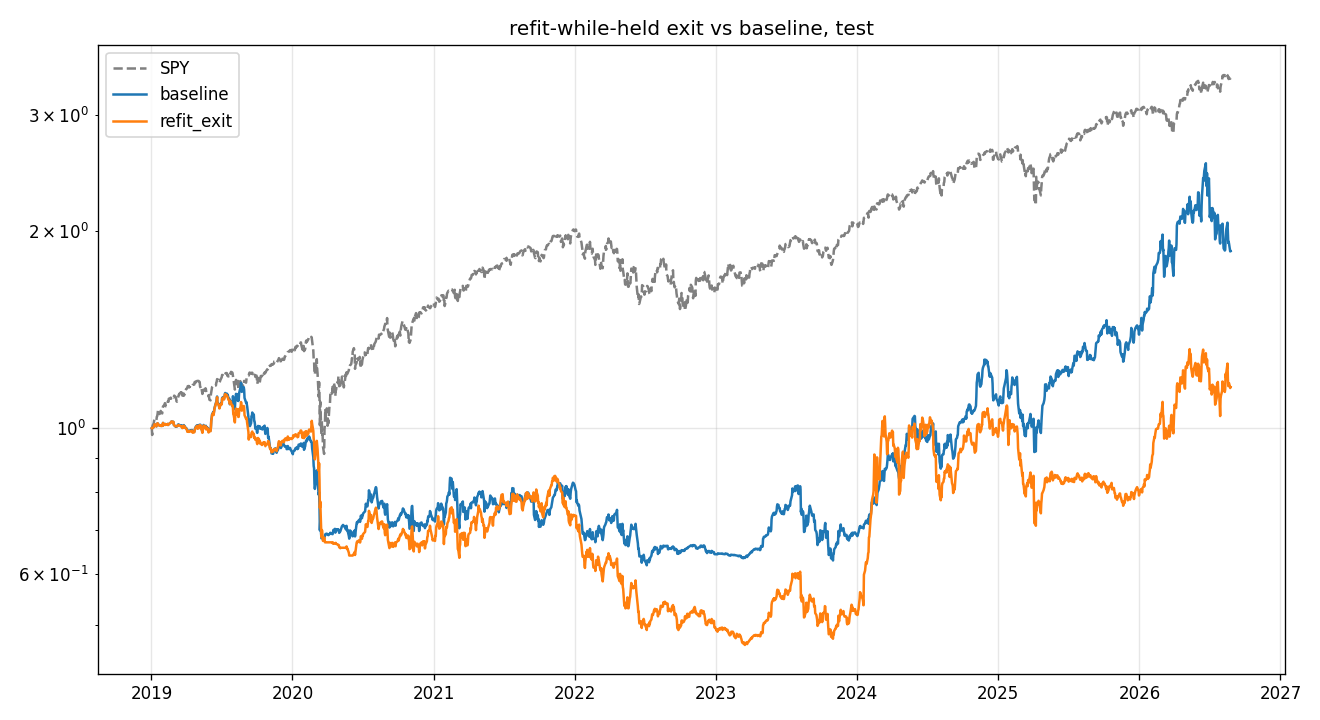

Values plotted in this chart, from the file beside it:
, total_return, ann_return, max_drawdown, n_trades, win_rate, avg_winner, avg_loser, avg_trade, t_stat, avg_invested
baseline, 0.8616, 0.08489, -0.473, 244.0, 0.3443, 0.3121, -0.1043, 0.03906, 1.865, 0.7551
refit_exit, 0.1552, 0.0191, -0.5858, 173.0, 0.1965, 0.5911, -0.1044, 0.03228, 0.7128, 0.7795
